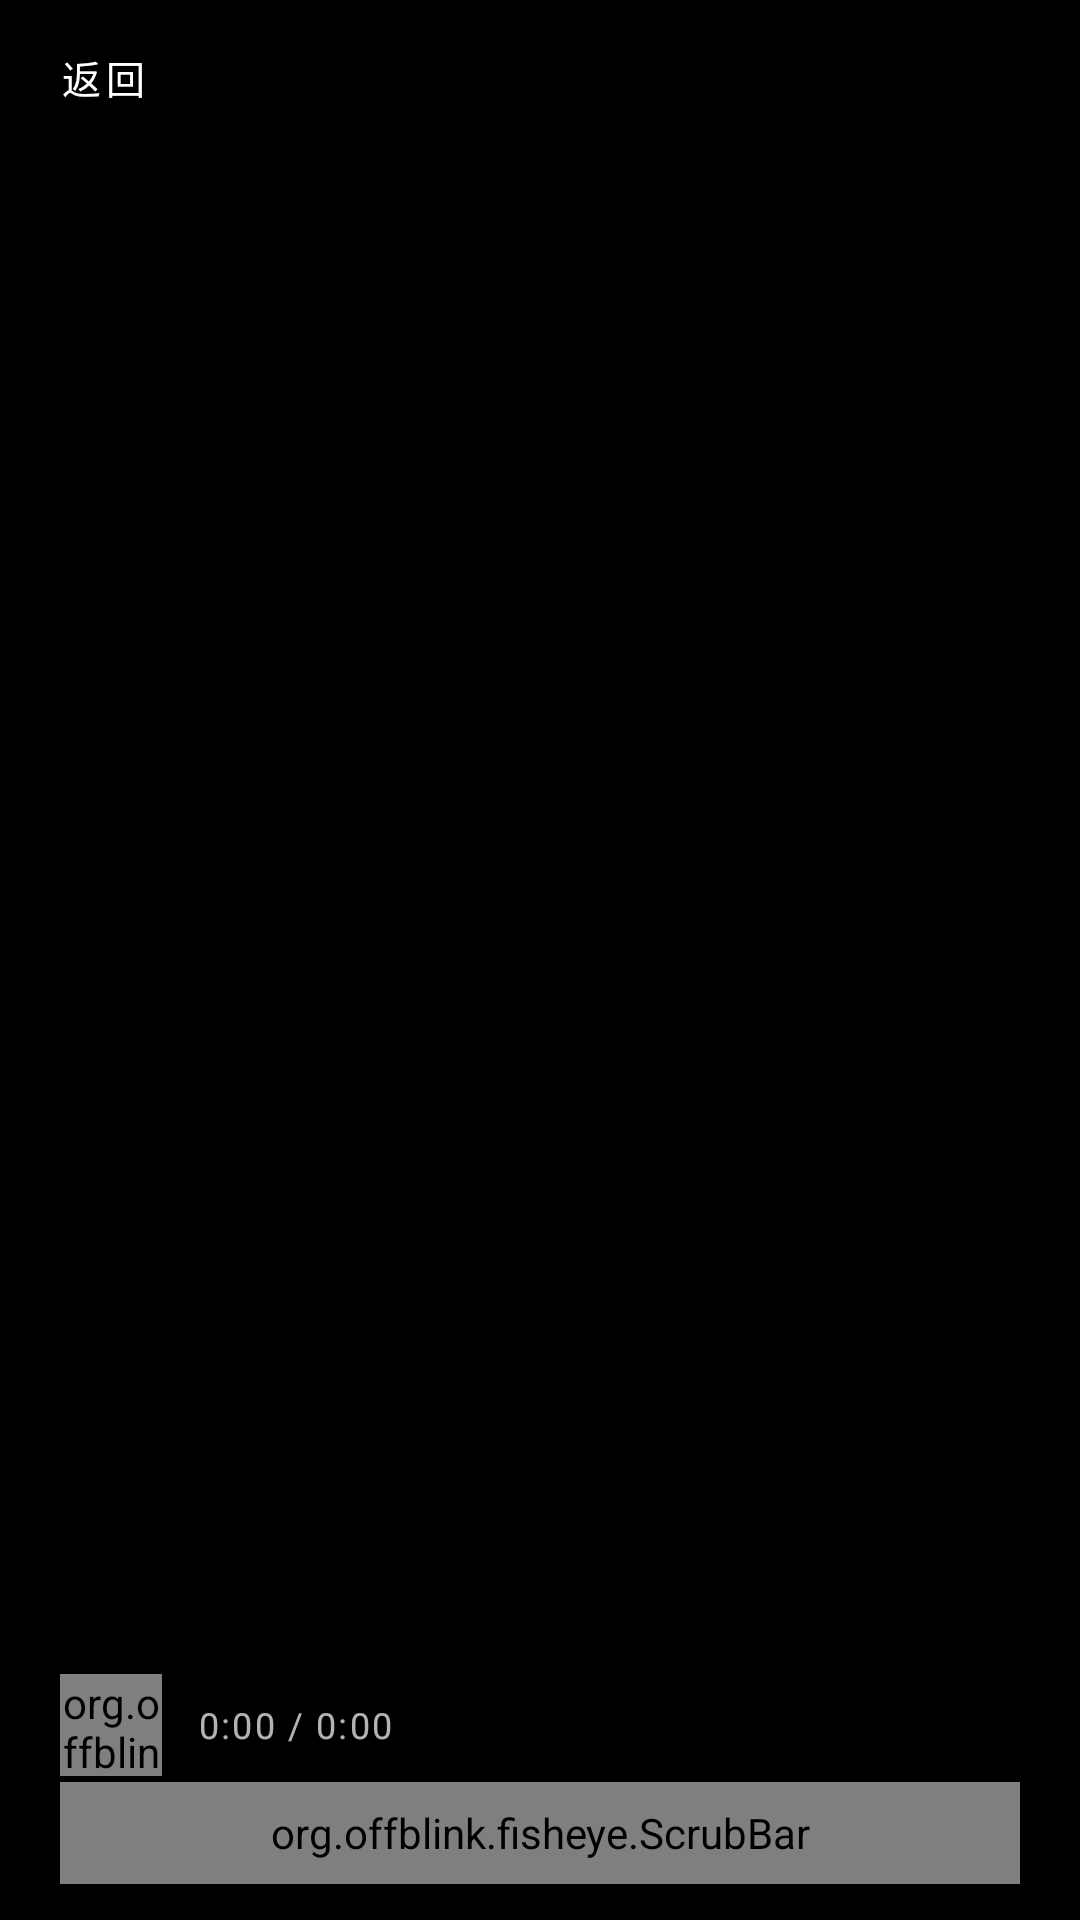

Write the Android layout XML for this screen, with the resource values it uses.
<!-- AndroidManifest.xml: application theme Theme.FishEye -->
<!-- res/layout/activity_video.xml -->
<?xml version="1.0" encoding="utf-8"?>
<FrameLayout xmlns:android="http://schemas.android.com/apk/res/android"
    android:id="@+id/vid_root"
    android:layout_width="match_parent"
    android:layout_height="match_parent"
    android:background="@color/bg">

    <TextureView
        android:id="@+id/vid_surface"
        android:layout_width="match_parent"
        android:layout_height="match_parent" />

    
    <ImageView
        android:id="@+id/vid_frame"
        android:layout_width="match_parent"
        android:layout_height="match_parent"
        android:contentDescription="@string/app_name"
        android:scaleType="fitCenter"
        android:visibility="gone" />

    <TextView
        android:id="@+id/vid_back"
        android:layout_width="wrap_content"
        android:layout_height="wrap_content"
        android:layout_gravity="top|start"
        android:letterSpacing="0.12"
        android:paddingStart="20dp"
        android:paddingTop="16dp"
        android:paddingEnd="26dp"
        android:paddingBottom="16dp"
        android:text="返回"
        android:textColor="@color/fg"
        android:textSize="13sp" />

    <LinearLayout
        android:id="@+id/vid_controls"
        android:layout_width="match_parent"
        android:layout_height="wrap_content"
        android:layout_gravity="bottom"
        android:orientation="vertical"
        android:paddingStart="20dp"
        android:paddingTop="10dp"
        android:paddingEnd="20dp"
        android:paddingBottom="12dp">

        <LinearLayout
            android:layout_width="match_parent"
            android:layout_height="wrap_content"
            android:gravity="center_vertical"
            android:orientation="horizontal">

            <org.offblink.fisheye.PlayPauseView
                android:id="@+id/vid_play"
                android:layout_width="34dp"
                android:layout_height="34dp" />

            <TextView
                android:id="@+id/vid_time"
                android:layout_width="wrap_content"
                android:layout_height="wrap_content"
                android:layout_marginStart="12dp"
                android:letterSpacing="0.06"
                android:text="0:00 / 0:00"
                android:textColor="@color/fg_dim"
                android:textSize="12sp" />
        </LinearLayout>

        <org.offblink.fisheye.ScrubBar
            android:id="@+id/vid_scrub"
            android:layout_width="match_parent"
            android:layout_height="34dp"
            android:layout_marginTop="2dp" />
    </LinearLayout>

</FrameLayout>
<!-- resources referenced by this layout -->
<resources>
  <color name="bg">#FF000000</color>
  <color name="fg">#FFFFFFFF</color>
  <color name="fg_dim">#B3FFFFFF</color>
  <string name="app_name">FishEye</string>
  <style name="Theme.FishEye" parent="Theme.AppCompat.NoActionBar">
          <item name="android:windowBackground">@color/bg</item>
          <item name="android:statusBarColor">@android:color/transparent</item>
          <item name="android:navigationBarColor">@android:color/transparent</item>
          <item name="android:windowLightStatusBar">false</item>
      </style>
</resources>
